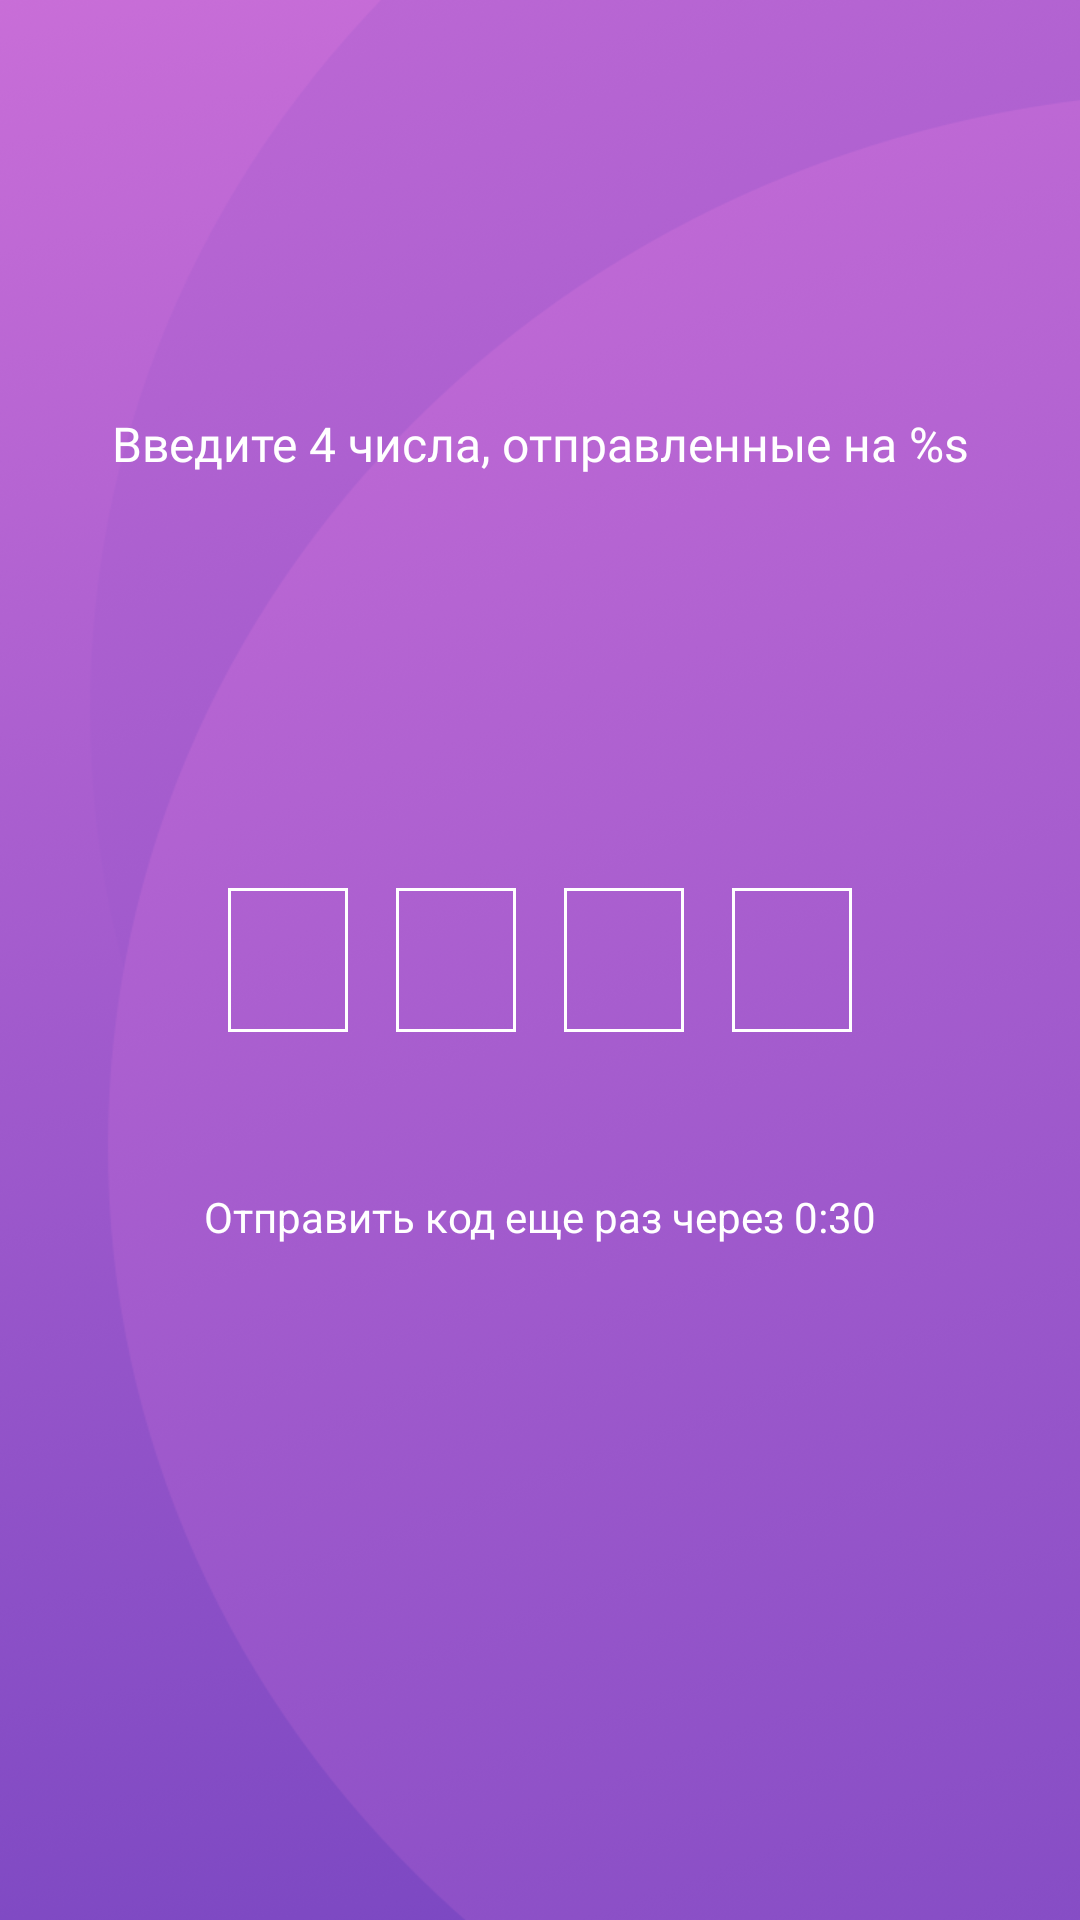

This screen was rendered from an Android layout file. Write that file and the resources it references.
<!-- AndroidManifest.xml: application theme Theme.LIR -->
<!-- res/layout/fragment_otp.xml -->
<?xml version="1.0" encoding="utf-8"?>
<androidx.coordinatorlayout.widget.CoordinatorLayout xmlns:android="http://schemas.android.com/apk/res/android"
    android:layout_width="match_parent"
    android:layout_height="match_parent"
    android:background="@drawable/bg">

    <RelativeLayout
        android:layout_width="match_parent"
        android:layout_height="match_parent">

        <TextView
            android:id="@+id/tvNumber"
            android:layout_width="match_parent"
            android:layout_height="wrap_content"
            android:layout_above="@id/rlEnterOtp"
            android:layout_alignParentTop="true"
            android:layout_marginHorizontal="30dp"
            android:fontFamily="@font/roboto_bold"
            android:gravity="center"
            android:text="@string/sign_in_enter_otp"
            android:textColor="@color/white"
            android:textSize="16sp" />

        <LinearLayout
            android:id="@+id/rlEnterOtp"
            android:layout_width="wrap_content"
            android:layout_height="48dp"
            android:layout_centerHorizontal="true"
            android:layout_centerVertical="true"
            android:orientation="horizontal">

            <androidx.appcompat.widget.AppCompatEditText
                android:id="@+id/etFirst"
                android:layout_width="40dp"
                android:layout_height="48dp"
                android:layout_marginEnd="16dp"
                android:background="@drawable/shape_empty_field"
                android:fontFamily="@font/roboto_bold"
                android:gravity="center"
                android:inputType="number"
                android:maxLength="1"
                android:maxLines="1"
                android:textColor="@color/black"
                android:textSize="16sp" />

            <androidx.appcompat.widget.AppCompatEditText
                android:id="@+id/etSecond"
                android:layout_width="40dp"
                android:layout_height="48dp"
                android:layout_marginEnd="16dp"
                android:background="@drawable/shape_empty_field"
                android:fontFamily="@font/roboto_bold"
                android:gravity="center"
                android:inputType="number"
                android:maxLength="1"
                android:maxLines="1"
                android:textColor="@color/black"
                android:textSize="16sp" />

            <androidx.appcompat.widget.AppCompatEditText
                android:id="@+id/etThird"
                android:layout_width="40dp"
                android:layout_height="48dp"
                android:layout_marginEnd="16dp"
                android:background="@drawable/shape_empty_field"
                android:fontFamily="@font/roboto_bold"
                android:gravity="center"
                android:inputType="number"
                android:maxLength="1"
                android:maxLines="1"
                android:textColor="@color/black"
                android:textSize="16sp" />

            <androidx.appcompat.widget.AppCompatEditText
                android:id="@+id/etFourth"
                android:layout_width="40dp"
                android:layout_height="48dp"
                android:background="@drawable/shape_empty_field"
                android:fontFamily="@font/roboto_bold"
                android:gravity="center"
                android:inputType="number"
                android:maxLength="1"
                android:maxLines="1"
                android:textColor="@color/black"
                android:textSize="16sp" />

        </LinearLayout>

        <TextView
            android:layout_width="match_parent"
            android:layout_height="wrap_content"
            android:layout_below="@+id/rlEnterOtp"
            android:layout_marginTop="52dp"
            android:gravity="center"
            android:text="@string/sign_in_resend_otp_after"
            android:textColor="@color/white"
            android:textSize="14sp" />

    </RelativeLayout>
</androidx.coordinatorlayout.widget.CoordinatorLayout>
<!-- resources referenced by this layout -->
<resources>
  <color name="black">#000000</color>
  <color name="white">#FFFFFFFF</color>
  <!-- drawable bg: png bitmap (drawable, 952705 bytes) -->
  <!-- drawable shape_empty_field (drawable) -->
  <?xml version="1.0" encoding="utf-8"?>
  <shape android:shape="rectangle"
      xmlns:android="http://schemas.android.com/apk/res/android">
      <stroke android:color="@color/white" android:width="1dp"/>
      <solid android:color="@color/transparent" /> 
  </shape>
  <string name="sign_in_enter_otp">Введите 4 числа, отправленные на %s</string>
  <string name="sign_in_resend_otp_after">Отправить код еще раз через 0:30</string>
  <style name="Theme.LIR" parent="AppTheme">
          
          <item name="colorPrimary">@color/purple_500</item>
          <item name="colorPrimaryVariant">@color/primaryColor</item>
          <item name="colorOnPrimary">@color/white</item>
          
          <item name="colorSecondary">@color/start_color_gradient</item>
          <item name="colorSecondaryVariant">@color/teal_700</item>
          <item name="colorOnSecondary">@color/black</item>
          
          <item name="colorControlActivated">@color/point_color</item>
          <item name="colorControlHighlight">@color/point_color</item>
      </style>
  <color name="transparent">#00000000</color>
  <style name="AppTheme" parent="Theme.MaterialComponents.Light.NoActionBar">
          <item name="android:statusBarColor">@color/black</item>
          <item name="android:windowContentOverlay">@null</item>
          <item name="iconTint">@color/white</item>
  
          <item name="colorControlActivated">@color/point_color</item>
          <item name="colorControlHighlight">@color/point_color</item>
      </style>
  <color name="purple_500">#FF6200EE</color>
  <color name="primaryColor">#3023ae</color>
  <color name="start_color_gradient">#c86dd7</color>
  <color name="teal_700">#FF018786</color>
  <color name="point_color">#5856D6</color>
</resources>
